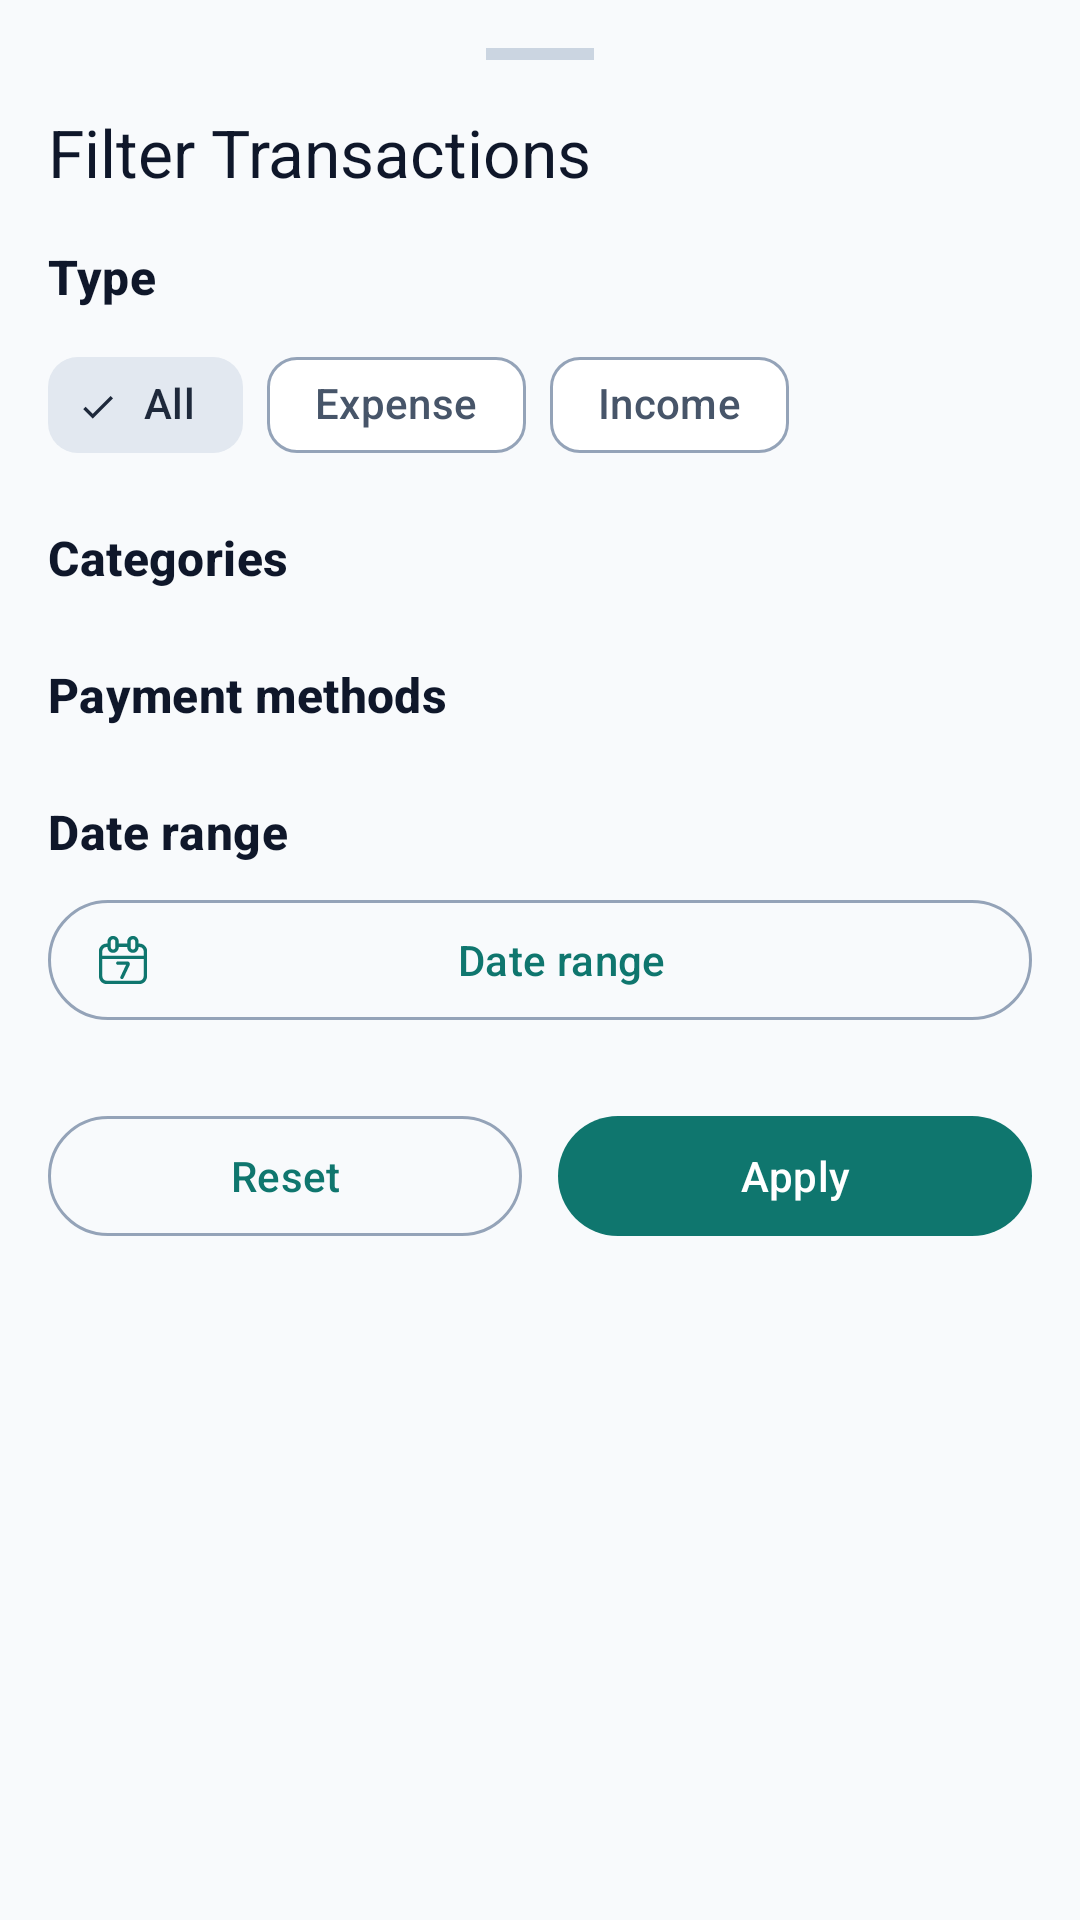

Android layout source for this screen:
<!-- AndroidManifest.xml: application theme Theme.MyApplication -->
<!-- res/layout/bottomsheet_filter_transactions.xml -->
<?xml version="1.0" encoding="utf-8"?>
<androidx.core.widget.NestedScrollView xmlns:android="http://schemas.android.com/apk/res/android"
    xmlns:app="http://schemas.android.com/apk/res-auto"
    xmlns:tools="http://schemas.android.com/tools"
    android:layout_width="match_parent"
    android:layout_height="wrap_content"
    android:paddingBottom="@dimen/spacing_l">

    <LinearLayout
        android:layout_width="match_parent"
        android:layout_height="wrap_content"
        android:orientation="vertical"
        android:paddingHorizontal="@dimen/spacing_l"
        android:paddingTop="@dimen/spacing_l">

        <View
            android:layout_width="36dp"
            android:layout_height="4dp"
            android:layout_gravity="center_horizontal"
            android:background="@color/md_outline_variant" />

        <TextView
            android:layout_width="wrap_content"
            android:layout_height="wrap_content"
            android:layout_marginTop="@dimen/spacing_l"
            android:text="@string/filter_title"
            android:textAppearance="@style/TextAppearance.Material3.TitleLarge"
            android:textColor="@color/md_on_surface" />

        <TextView
            android:layout_width="wrap_content"
            android:layout_height="wrap_content"
            android:layout_marginTop="@dimen/spacing_l"
            android:text="@string/filter_type"
            android:textAppearance="@style/TextAppearance.SpendWise.SectionHeader"
            android:textColor="@color/md_on_surface" />

        <com.google.android.material.chip.ChipGroup
            android:id="@+id/type_chip_group"
            android:layout_width="match_parent"
            android:layout_height="wrap_content"
            android:layout_marginTop="@dimen/spacing_s"
            app:singleSelection="true">

            <com.google.android.material.chip.Chip
                android:id="@+id/chip_type_all"
                style="@style/Widget.SpendWise.Chip"
                android:layout_width="wrap_content"
                android:layout_height="wrap_content"
                android:checkable="true"
                android:checked="true"
                android:text="@string/filter_all" />

            <com.google.android.material.chip.Chip
                android:id="@+id/chip_type_expense"
                style="@style/Widget.SpendWise.Chip"
                android:layout_width="wrap_content"
                android:layout_height="wrap_content"
                android:checkable="true"
                android:text="@string/type_expense" />

            <com.google.android.material.chip.Chip
                android:id="@+id/chip_type_income"
                style="@style/Widget.SpendWise.Chip"
                android:layout_width="wrap_content"
                android:layout_height="wrap_content"
                android:checkable="true"
                android:text="@string/type_income" />
        </com.google.android.material.chip.ChipGroup>

        <TextView
            android:layout_width="wrap_content"
            android:layout_height="wrap_content"
            android:layout_marginTop="@dimen/spacing_l"
            android:text="@string/filter_categories"
            android:textAppearance="@style/TextAppearance.SpendWise.SectionHeader"
            android:textColor="@color/md_on_surface" />

        <com.google.android.material.chip.ChipGroup
            android:id="@+id/category_chip_group"
            android:layout_width="match_parent"
            android:layout_height="wrap_content"
            android:layout_marginTop="@dimen/spacing_s"
            app:singleSelection="false" />

        <TextView
            android:layout_width="wrap_content"
            android:layout_height="wrap_content"
            android:layout_marginTop="@dimen/spacing_l"
            android:text="@string/filter_payment_methods"
            android:textAppearance="@style/TextAppearance.SpendWise.SectionHeader"
            android:textColor="@color/md_on_surface" />

        <com.google.android.material.chip.ChipGroup
            android:id="@+id/payment_method_chip_group"
            android:layout_width="match_parent"
            android:layout_height="wrap_content"
            android:layout_marginTop="@dimen/spacing_s"
            app:singleSelection="false" />

        <TextView
            android:layout_width="wrap_content"
            android:layout_height="wrap_content"
            android:layout_marginTop="@dimen/spacing_l"
            android:text="@string/filter_date_range"
            android:textAppearance="@style/TextAppearance.SpendWise.SectionHeader"
            android:textColor="@color/md_on_surface" />

        <com.google.android.material.button.MaterialButton
            android:id="@+id/date_range_button"
            style="@style/Widget.Material3.Button.OutlinedButton.Icon"
            android:layout_width="match_parent"
            android:layout_height="wrap_content"
            android:layout_marginTop="@dimen/spacing_s"
            android:text="@string/filter_date_range"
            app:icon="@drawable/ic_calendar" />

        <LinearLayout
            android:layout_width="match_parent"
            android:layout_height="wrap_content"
            android:layout_marginTop="@dimen/spacing_xl"
            android:orientation="horizontal">

            <com.google.android.material.button.MaterialButton
                android:id="@+id/reset_button"
                style="@style/Widget.Material3.Button.OutlinedButton"
                android:layout_width="0dp"
                android:layout_height="wrap_content"
                android:layout_weight="1"
                android:text="@string/action_reset" />

            <com.google.android.material.button.MaterialButton
                android:id="@+id/apply_button"
                android:layout_width="0dp"
                android:layout_height="wrap_content"
                android:layout_marginStart="@dimen/spacing_m"
                android:layout_weight="1"
                android:text="@string/action_apply" />
        </LinearLayout>
    </LinearLayout>
</androidx.core.widget.NestedScrollView>
<!-- resources referenced by this layout -->
<resources>
  <color name="md_on_surface">#0F172A</color>
  <color name="md_outline_variant">#CBD5E1</color>
  <dimen name="spacing_l">16dp</dimen>
  <dimen name="spacing_m">12dp</dimen>
  <dimen name="spacing_s">8dp</dimen>
  <dimen name="spacing_xl">24dp</dimen>
  <string name="action_apply">Apply</string>
  <string name="action_reset">Reset</string>
  <string name="filter_all">All</string>
  <string name="filter_categories">Categories</string>
  <string name="filter_date_range">Date range</string>
  <string name="filter_payment_methods">Payment methods</string>
  <string name="filter_title">Filter Transactions</string>
  <string name="filter_type">Type</string>
  <string name="type_expense">Expense</string>
  <string name="type_income">Income</string>
  <style name="TextAppearance.SpendWise.SectionHeader" parent="TextAppearance.Material3.TitleMedium">
              <item name="android:textStyle">bold</item>
          </style>
  <style name="Widget.SpendWise.Chip" parent="Widget.Material3.Chip.Filter">
              <item name="chipCornerRadius">10dp</item>
          </style>
  <style name="Theme.MyApplication" parent="Base.Theme.MyApplication" />
  <color name="md_primary">#0F766E</color>
  <color name="md_on_primary">#FFFFFF</color>
  <color name="md_primary_container">#CCFBF1</color>
  <color name="md_on_primary_container">#042F2E</color>
  <color name="md_secondary">#475569</color>
  <color name="md_on_secondary">#FFFFFF</color>
  <color name="md_secondary_container">#E2E8F0</color>
  <color name="md_on_secondary_container">#1E293B</color>
  <color name="md_tertiary">#D97706</color>
  <color name="md_on_tertiary">#FFFFFF</color>
  <color name="md_tertiary_container">#FEF3C7</color>
  <color name="md_on_tertiary_container">#78350F</color>
  <color name="md_error">#DC2626</color>
  <color name="md_on_error">#FFFFFF</color>
  <color name="md_error_container">#FEE2E2</color>
  <color name="md_on_error_container">#7F1D1D</color>
  <color name="md_background">#F8FAFC</color>
  <color name="md_on_background">#0F172A</color>
  <color name="md_surface">#FFFFFF</color>
  <color name="md_surface_variant">#E2E8F0</color>
  <color name="md_on_surface_variant">#475569</color>
  <color name="md_outline">#94A3B8</color>
  <style name="Widget.SpendWise.BottomNavigation" parent="Widget.Material3.BottomNavigationView">
              <item name="backgroundTint">@color/md_surface</item>
              <item name="elevation">8dp</item>
          </style>
  <style name="Widget.SpendWise.CardView" parent="Widget.Material3.CardView.Elevated">
              <item name="shapeAppearance">@style/ShapeAppearance.SpendWise.Card</item>
              <item name="cardElevation">0dp</item>
              <item name="strokeWidth">1dp</item>
              <item name="strokeColor">@color/md_surface_variant</item>
              <item name="cardBackgroundColor">@color/md_surface</item>
          </style>
  <style name="Widget.SpendWise.Fab" parent="Widget.Material3.FloatingActionButton.Primary">
              <item name="backgroundTint">@color/md_primary</item>
              <item name="tint">@color/md_on_primary</item>
          </style>
  <style name="ShapeAppearance.SpendWise.Card" parent="ShapeAppearance.Material3.Corner.Large">
              <item name="cornerSize">20dp</item>
          </style>
</resources>
